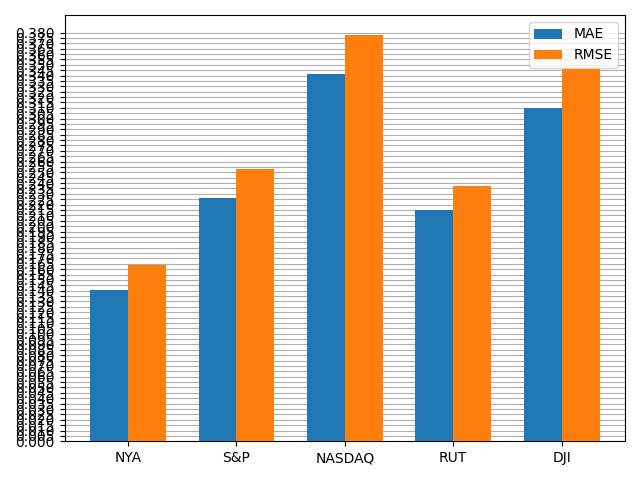

Source data for this figure (header and first rows):
, MAE, RMSE
NYA, 0.1406, 0.1641
S&P, 0.2265, 0.2535
NASDAQ, 0.3411, 0.3774
RUT, 0.2151, 0.2373
DJI, 0.3098, 0.3457
